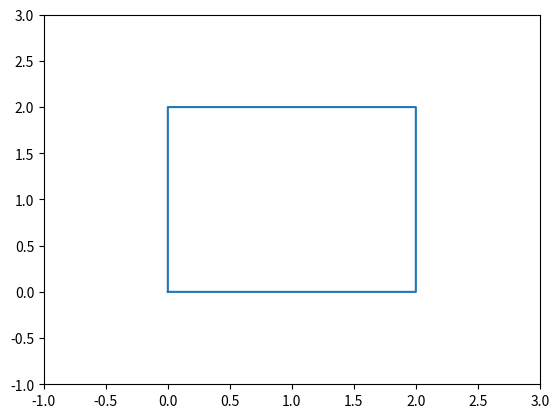

This figure's Python source:
from matplotlib import pyplot as plt
from matplotlib import animation
import numpy as np

class SquareTable(object):
    """docstring for SquareTable."""
    def __init__(self, **kwargs):
        super(SquareTable, self).__init__()
        self.parameters = kwargs

    def tableX(self,t_array):
        x=np.empty(t_array.size)
        for i,t in enumerate(t_array):
            if t >= 0. and t<=1. :
                x[i]=2.*t
            elif t>1. and t<=2. :
                x[i]=2.
            elif t>2. and t<=3. :
                x[i]=2.-(2.*(t-2))
            elif t>3. and t<=4. :
                x[i]=0.
            else:
                x[i]=0.
        return x

    def tableY(self,t_array):
        y=np.empty(t_array.size)
        for i,t in enumerate(t_array):
            if t >= 0. and t<=1. :
                y[i]=0.
            elif t>1. and t<=2. :
                y[i]=(2.*t)-2
            elif t>2. and t<=3. :
                y[i]=2.
            elif t>3. and t<=4. :
                y[i]=2.-(2.*(t-3))
            else:
                y[i]=0.
        return y

    def main(self):
        t1=np.linspace(0.,1.,1000)
        t2=np.linspace(1.,2.,1000)
        t3=np.linspace(2.,3.,1000)
        t4=np.linspace(3.,4.,1000)
        t=np.concatenate((t1,t2,t3,t4))
        x=np.array(self.tableX(t))
        y=np.array(self.tableY(t))
        fig, ax=plt.subplots()
        ax.set(xlim=[-1,3],ylim=[-1,3])
        ax.plot(x,y)
        plt.show()

if __name__ == '__main__':
    table=SquareTable()
    table.main()
